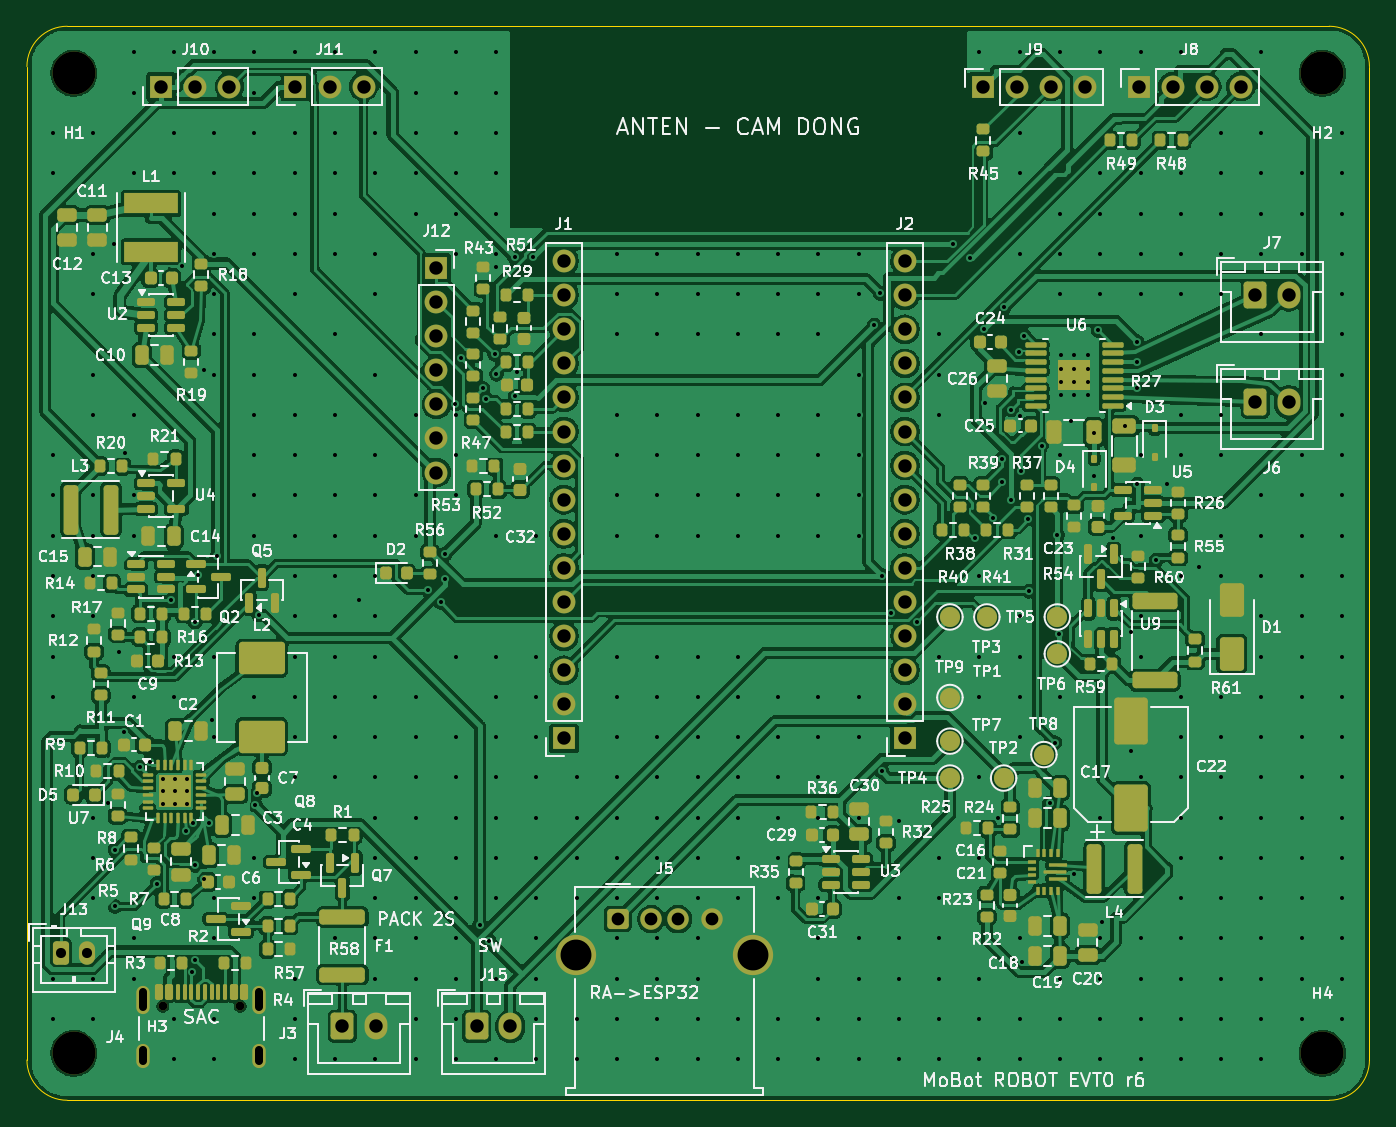
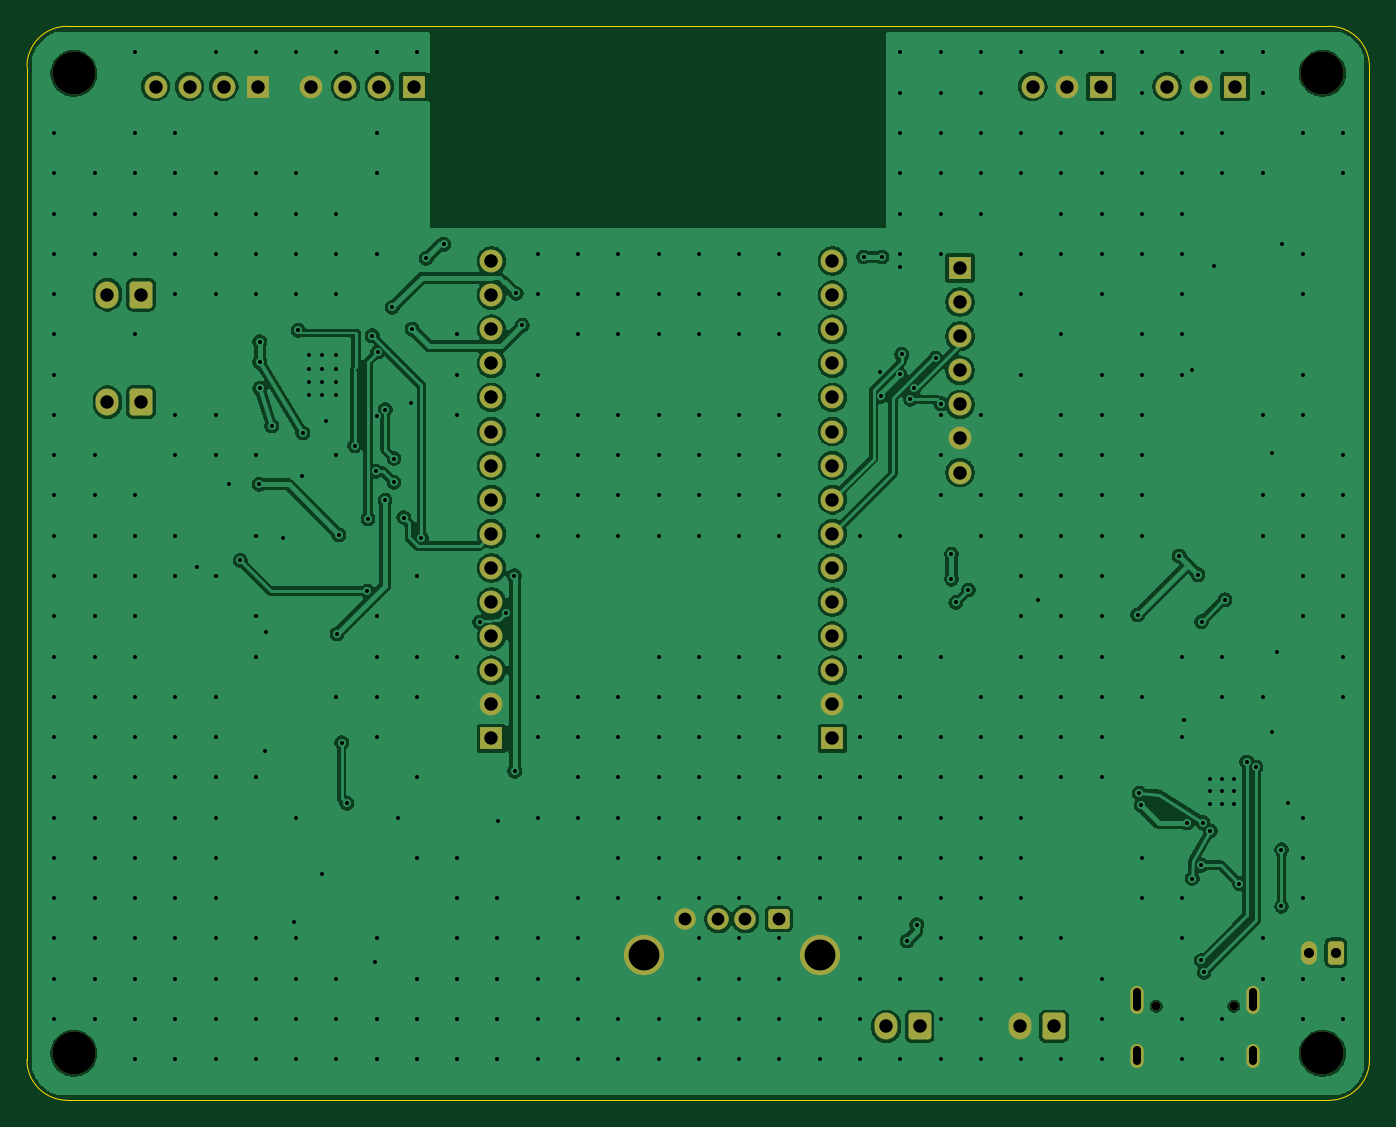
Circuit board: 10 layer files. Board 100.0 x 80.0 mm.
- bottom_copper: mobot-robot-B_Cu.gbl (161362 bytes)
- bottom_mask: mobot-robot-B_Mask.gbs (3868 bytes)
- paste: mobot-robot-B_Paste.gbp (456 bytes)
- bottom_silk: mobot-robot-B_Silkscreen.gbo (457 bytes)
- outline: mobot-robot-Edge_Cuts.gm1 (908 bytes)
- top_copper: mobot-robot-F_Cu.gtl (377671 bytes)
- top_mask: mobot-robot-F_Mask.gts (19125 bytes)
- paste: mobot-robot-F_Paste.gtp (16363 bytes)
- top_silk: mobot-robot-F_Silkscreen.gto (227882 bytes)
- drill: mobot-robot.drl (10164 bytes)

=== bottom_copper: mobot-robot-B_Cu.gbl (161362 bytes, source omitted) ===
=== bottom_mask: mobot-robot-B_Mask.gbs ===
%TF.GenerationSoftware,KiCad,Pcbnew,10.0.7*%
%TF.CreationDate,2026-11-16T22:36:40+07:00*%
%TF.ProjectId,mobot-robot,6d6f626f-742d-4726-9f62-6f742e6b6963,rev?*%
%TF.SameCoordinates,Original*%
%TF.FileFunction,Soldermask,Bot*%
%TF.FilePolarity,Negative*%
%FSLAX46Y46*%
G04 Gerber Fmt 4.6, Leading zero omitted, Abs format (unit mm)*
G04 Created by KiCad (PCBNEW 10.0.7) date 2026-11-16 22:36:40*
%MOMM*%
%LPD*%
G01*
G04 APERTURE LIST*
G04 Aperture macros list*
%AMRoundRect*
0 Rectangle with rounded corners*
0 $1 Rounding radius*
0 $2 $3 $4 $5 $6 $7 $8 $9 X,Y pos of 4 corners*
0 Add a 4 corners polygon primitive as box body*
4,1,4,$2,$3,$4,$5,$6,$7,$8,$9,$2,$3,0*
0 Add four circle primitives for the rounded corners*
1,1,$1+$1,$2,$3*
1,1,$1+$1,$4,$5*
1,1,$1+$1,$6,$7*
1,1,$1+$1,$8,$9*
0 Add four rect primitives between the rounded corners*
20,1,$1+$1,$2,$3,$4,$5,0*
20,1,$1+$1,$4,$5,$6,$7,0*
20,1,$1+$1,$6,$7,$8,$9,0*
20,1,$1+$1,$8,$9,$2,$3,0*%
G04 Aperture macros list end*
%ADD10R,1.700000X1.700000*%
%ADD11C,1.700000*%
%ADD12RoundRect,0.250000X-0.600000X-0.750000X0.600000X-0.750000X0.600000X0.750000X-0.600000X0.750000X0*%
%ADD13O,1.700000X2.000000*%
%ADD14C,3.200000*%
%ADD15RoundRect,0.250000X-0.550000X-0.500000X0.550000X-0.500000X0.550000X0.500000X-0.550000X0.500000X0*%
%ADD16C,1.600000*%
%ADD17C,3.000000*%
%ADD18RoundRect,0.250000X-0.350000X-0.625000X0.350000X-0.625000X0.350000X0.625000X-0.350000X0.625000X0*%
%ADD19O,1.200000X1.750000*%
%ADD20C,0.650000*%
%ADD21O,1.000000X2.100000*%
%ADD22O,1.000000X1.800000*%
G04 APERTURE END LIST*
D10*
%TO.C,J11*%
X20000000Y-4500000D03*
D11*
X22540000Y-4500000D03*
X25080000Y-4500000D03*
%TD*%
D10*
%TO.C,J2*%
X65400000Y-53050000D03*
D11*
X65400000Y-50510000D03*
X65400000Y-47970000D03*
X65400000Y-45430000D03*
X65400000Y-42890000D03*
X65400000Y-40350000D03*
X65400000Y-37810000D03*
X65400000Y-35270000D03*
X65400000Y-32730000D03*
X65400000Y-30190000D03*
X65400000Y-27650000D03*
X65400000Y-25110000D03*
X65400000Y-22570000D03*
X65400000Y-20030000D03*
X65400000Y-17490000D03*
%TD*%
D12*
%TO.C,J15*%
X33500000Y-74500000D03*
D13*
X36000000Y-74500000D03*
%TD*%
D14*
%TO.C,H2*%
X96500000Y-3500000D03*
%TD*%
D10*
%TO.C,J10*%
X10000000Y-4500000D03*
D11*
X12540000Y-4500000D03*
X15080000Y-4500000D03*
%TD*%
D14*
%TO.C,H1*%
X3500000Y-3500000D03*
%TD*%
%TO.C,H4*%
X96500000Y-76500000D03*
%TD*%
D10*
%TO.C,J1*%
X40000000Y-53050000D03*
D11*
X40000000Y-50510000D03*
X40000000Y-47970000D03*
X40000000Y-45430000D03*
X40000000Y-42890000D03*
X40000000Y-40350000D03*
X40000000Y-37810000D03*
X40000000Y-35270000D03*
X40000000Y-32730000D03*
X40000000Y-30190000D03*
X40000000Y-27650000D03*
X40000000Y-25110000D03*
X40000000Y-22570000D03*
X40000000Y-20030000D03*
X40000000Y-17490000D03*
%TD*%
D12*
%TO.C,J7*%
X91500000Y-20000000D03*
D13*
X94000000Y-20000000D03*
%TD*%
D10*
%TO.C,J12*%
X30500000Y-18000000D03*
D11*
X30500000Y-20540000D03*
X30500000Y-23080000D03*
X30500000Y-25620000D03*
X30500000Y-28160000D03*
X30500000Y-30700000D03*
X30500000Y-33240000D03*
%TD*%
D10*
%TO.C,J8*%
X82800000Y-4500000D03*
D11*
X85340000Y-4500000D03*
X87880000Y-4500000D03*
X90420000Y-4500000D03*
%TD*%
D15*
%TO.C,J5*%
X44000000Y-66500000D03*
D16*
X46500000Y-66500000D03*
X48500000Y-66500000D03*
X51000000Y-66500000D03*
D17*
X40930000Y-69210000D03*
X54070000Y-69210000D03*
%TD*%
D18*
%TO.C,J13*%
X2500000Y-69000000D03*
D19*
X4500000Y-69000000D03*
%TD*%
D12*
%TO.C,J6*%
X91500000Y-28000000D03*
D13*
X94000000Y-28000000D03*
%TD*%
D14*
%TO.C,H3*%
X3500000Y-76500000D03*
%TD*%
D10*
%TO.C,J9*%
X71200000Y-4500000D03*
D11*
X73740000Y-4500000D03*
X76280000Y-4500000D03*
X78820000Y-4500000D03*
%TD*%
D20*
%TO.C,J4*%
X10110000Y-72995000D03*
X15890000Y-72995000D03*
D21*
X8680000Y-72495000D03*
D22*
X8680000Y-76675000D03*
D21*
X17320000Y-72495000D03*
D22*
X17320000Y-76675000D03*
%TD*%
D12*
%TO.C,J3*%
X23500000Y-74500000D03*
D13*
X26000000Y-74500000D03*
%TD*%
M02*

=== paste: mobot-robot-B_Paste.gbp ===
%TF.GenerationSoftware,KiCad,Pcbnew,10.0.7*%
%TF.CreationDate,2026-11-16T22:36:40+07:00*%
%TF.ProjectId,mobot-robot,6d6f626f-742d-4726-9f62-6f742e6b6963,rev?*%
%TF.SameCoordinates,Original*%
%TF.FileFunction,Paste,Bot*%
%TF.FilePolarity,Positive*%
%FSLAX46Y46*%
G04 Gerber Fmt 4.6, Leading zero omitted, Abs format (unit mm)*
G04 Created by KiCad (PCBNEW 10.0.7) date 2026-11-16 22:36:40*
%MOMM*%
%LPD*%
G01*
G04 APERTURE LIST*
G04 APERTURE END LIST*
M02*

=== bottom_silk: mobot-robot-B_Silkscreen.gbo ===
%TF.GenerationSoftware,KiCad,Pcbnew,10.0.7*%
%TF.CreationDate,2026-11-16T22:36:40+07:00*%
%TF.ProjectId,mobot-robot,6d6f626f-742d-4726-9f62-6f742e6b6963,rev?*%
%TF.SameCoordinates,Original*%
%TF.FileFunction,Legend,Bot*%
%TF.FilePolarity,Positive*%
%FSLAX46Y46*%
G04 Gerber Fmt 4.6, Leading zero omitted, Abs format (unit mm)*
G04 Created by KiCad (PCBNEW 10.0.7) date 2026-11-16 22:36:40*
%MOMM*%
%LPD*%
G01*
G04 APERTURE LIST*
G04 APERTURE END LIST*
M02*

=== outline: mobot-robot-Edge_Cuts.gm1 ===
%TF.GenerationSoftware,KiCad,Pcbnew,10.0.7*%
%TF.CreationDate,2026-11-16T22:36:40+07:00*%
%TF.ProjectId,mobot-robot,6d6f626f-742d-4726-9f62-6f742e6b6963,rev?*%
%TF.SameCoordinates,Original*%
%TF.FileFunction,Profile,NP*%
%FSLAX46Y46*%
G04 Gerber Fmt 4.6, Leading zero omitted, Abs format (unit mm)*
G04 Created by KiCad (PCBNEW 10.0.7) date 2026-11-16 22:36:40*
%MOMM*%
%LPD*%
G01*
G04 APERTURE LIST*
%TA.AperFunction,Profile*%
%ADD10C,0.100000*%
%TD*%
G04 APERTURE END LIST*
D10*
X0Y-3000000D02*
G75*
G02*
X3000000Y0I2999998J2D01*
G01*
X0Y-77000000D02*
X0Y-3000000D01*
X3000000Y0D02*
X97000000Y0D01*
X3000000Y-80000000D02*
G75*
G02*
X0Y-77000000I0J3000000D01*
G01*
X97000000Y0D02*
G75*
G02*
X100000000Y-3000000I0J-3000000D01*
G01*
X97000000Y-80000000D02*
X3000000Y-80000000D01*
X100000000Y-3000000D02*
X100000000Y-77000000D01*
X100000000Y-77000000D02*
G75*
G02*
X97000000Y-80000000I-3000000J0D01*
G01*
M02*

=== top_copper: mobot-robot-F_Cu.gtl (377671 bytes, source omitted) ===
=== top_mask: mobot-robot-F_Mask.gts (19125 bytes, source omitted) ===
=== paste: mobot-robot-F_Paste.gtp (16363 bytes, source omitted) ===
=== top_silk: mobot-robot-F_Silkscreen.gto (227882 bytes, source omitted) ===
=== drill: mobot-robot.drl (10164 bytes, source omitted) ===
